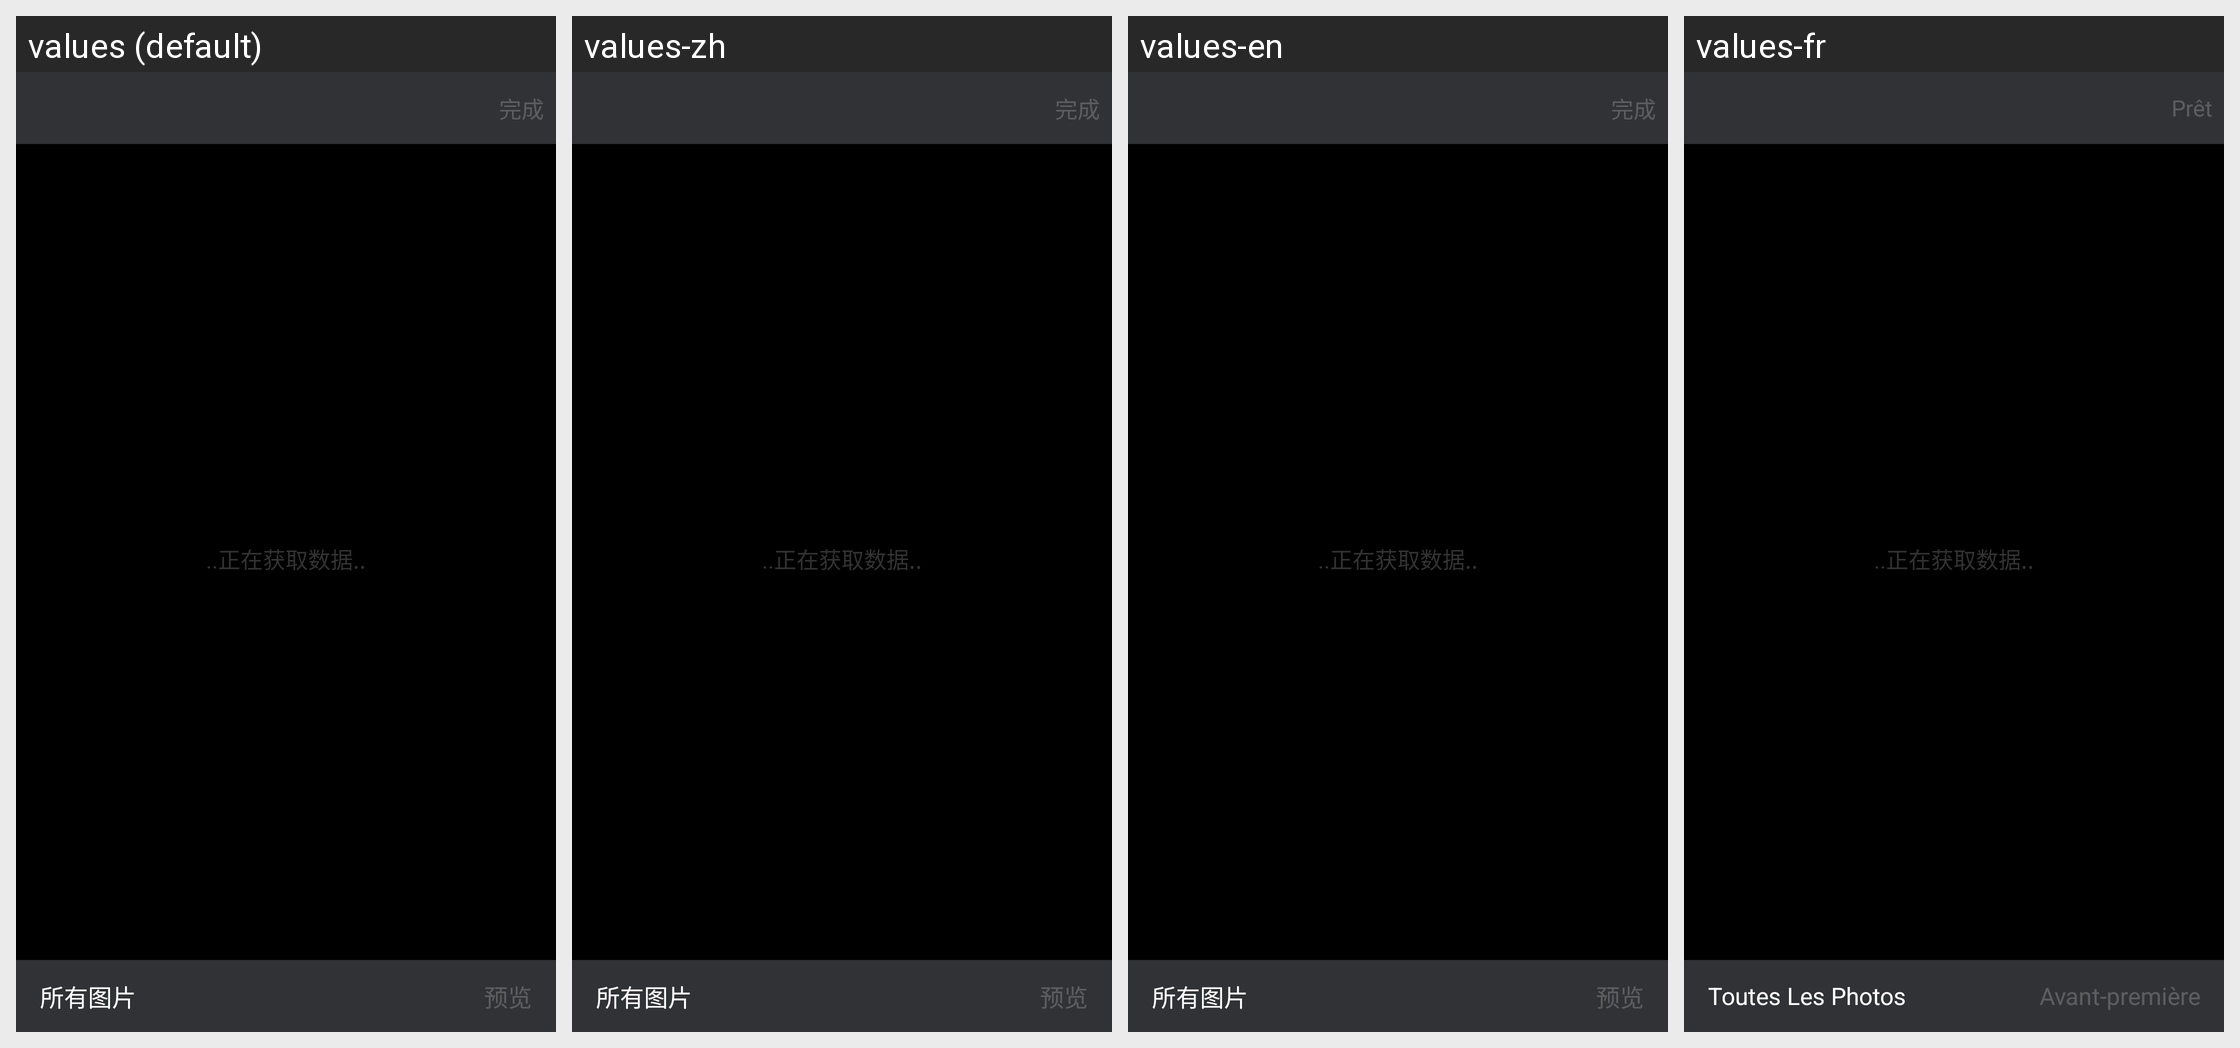

The Android screen above is rendered under several locales of the same app. Produce the string resources it draws, with the default and per-locale values.
Android screen res/layout/activity_imageselector.xml rendered under 4 locales, left to right: values (default), values-zh, values-en, values-fr. Device: Nexus 5 (rendered at 1080×1920; each locale shown at half size, 540×960, under a caption strip naming it); theme AppTheme.
Other locales in the repository, not shown: values-nl.
Strings drawn on this screen, with the default value and each locale's value (text and hints the layout hard-codes, and strings that could not be matched under every locale, appear in the picture but are not listed):

done
  values: 完成
  values-zh: 完成  [not translated; the default value is used]
  values-en: 完成  [not translated; the default value is used]
  values-fr: Prêt

all_image
  values: 所有图片
  values-zh: 所有图片  [not translated; the default value is used]
  values-en: 所有图片  [not translated; the default value is used]
  values-fr: Toutes Les Photos

preview
  values: 预览
  values-zh: 预览  [not translated; the default value is used]
  values-en: 预览  [not translated; the default value is used]
  values-fr: Avant-première
